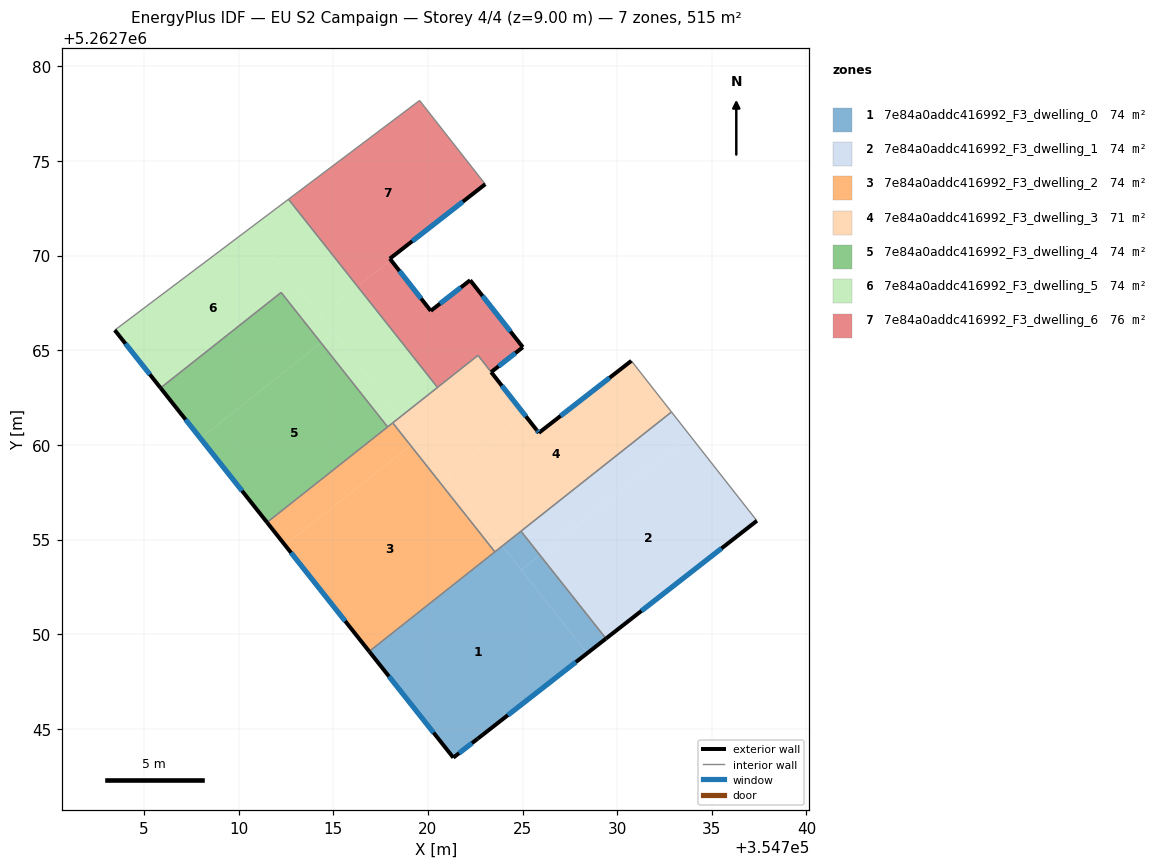
=== STOREY PLAN SPEC (per zone: floor XY polygon, exterior-wall plan segments, windows/doors) ===
zone 1: 7e84a0addc416992_F3_dwelling_0  (73.5 m²)
  floor: (354723.94, 5262754.65) (354728.42, 5262749.00) (354722.64, 5262744.48) (354721.34, 5262743.48) (354716.91, 5262749.08)
  floor: (354725.92, 5262754.18) (354729.41, 5262749.77) (354728.42, 5262749.00) (354724.93, 5262753.40)
  floor: (354724.92, 5262755.44) (354725.92, 5262754.18) (354724.93, 5262753.40) (354723.93, 5262754.66)
  exterior wall: (354716.90, 5262749.09) – (354721.34, 5262743.48)  [7.2 m]
    window: (354717.94, 5262747.77) – (354720.30, 5262744.80)  [6.0 m²]
  exterior wall: (354722.64, 5262744.48) – (354729.41, 5262749.77)  [8.6 m]
    window: (354724.23, 5262745.72) – (354727.82, 5262748.53)  [7.3 m²]
  exterior wall: (354721.34, 5262743.48) – (354722.64, 5262744.48)  [1.6 m]
    window: (354721.65, 5262743.72) – (354722.33, 5262744.25)  [1.4 m²]
  interior walls: 3
zone 2: 7e84a0addc416992_F3_dwelling_1  (73.6 m²)
  floor: (354733.86, 5262760.48) (354737.38, 5262755.99) (354729.41, 5262749.77) (354725.92, 5262754.18)
  floor: (354732.87, 5262761.74) (354733.86, 5262760.48) (354725.92, 5262754.18) (354724.92, 5262755.44)
  exterior wall: (354729.41, 5262749.77) – (354737.38, 5262755.99)  [10.1 m]
    window: (354731.28, 5262751.23) – (354735.51, 5262754.53)  [8.5 m²]
  interior walls: 3
zone 3: 7e84a0addc416992_F3_dwelling_2  (73.6 m²)
  floor: (354719.09, 5262759.97) (354723.54, 5262754.35) (354716.90, 5262749.09) (354712.45, 5262754.72)
  floor: (354718.14, 5262761.17) (354719.09, 5262759.97) (354712.45, 5262754.72) (354711.50, 5262755.91)
  exterior wall: (354711.50, 5262755.91) – (354716.90, 5262749.09)  [8.7 m]
    window: (354712.77, 5262754.31) – (354715.63, 5262750.69)  [7.3 m²]
  interior walls: 4
zone 4: 7e84a0addc416992_F3_dwelling_3  (71.2 m²)
  floor: (354730.75, 5262764.44) (354732.87, 5262761.74) (354723.93, 5262754.66) (354721.00, 5262758.36) (354725.10, 5262761.61) (354725.86, 5262760.64)
  floor: (354722.65, 5262764.73) (354725.10, 5262761.61) (354721.00, 5262758.36) (354718.53, 5262761.47)
  floor: (354719.48, 5262760.28) (354723.93, 5262754.66) (354723.54, 5262754.35) (354719.09, 5262759.97)
  floor: (354718.53, 5262761.47) (354719.48, 5262760.28) (354719.09, 5262759.97) (354718.14, 5262761.17)
  exterior wall: (354725.86, 5262760.64) – (354725.74, 5262760.79)  [0.2 m]
    window: (354725.84, 5262760.67) – (354725.77, 5262760.75)  [0.2 m²]
  exterior wall: (354730.75, 5262764.44) – (354725.86, 5262760.64)  [6.2 m]
    window: (354729.60, 5262763.55) – (354727.01, 5262761.53)  [5.2 m²]
  exterior wall: (354725.74, 5262760.79) – (354723.34, 5262763.85)  [3.9 m]
    window: (354725.18, 5262761.51) – (354723.91, 5262763.13)  [3.3 m²]
  interior walls: 7
zone 5: 7e84a0addc416992_F3_dwelling_4  (73.6 m²)
  floor: (354714.36, 5262765.39) (354717.88, 5262760.95) (354711.50, 5262755.91) (354707.99, 5262760.35)
  floor: (354712.25, 5262768.05) (354714.36, 5262765.39) (354707.99, 5262760.35) (354705.88, 5262763.01)
  exterior wall: (354705.88, 5262763.01) – (354711.50, 5262755.91)  [9.1 m]
    window: (354707.20, 5262761.34) – (354710.18, 5262757.57)  [7.6 m²]
  interior walls: 3
zone 6: 7e84a0addc416992_F3_dwelling_5  (73.6 m²)
  floor: (354712.64, 5262772.98) (354716.29, 5262768.37) (354714.31, 5262766.81) (354710.62, 5262771.46)
  floor: (354712.25, 5262768.05) (354705.88, 5262763.01) (354703.46, 5262766.07) (354710.62, 5262771.46) (354715.02, 5262765.92) (354714.36, 5262765.39)
  floor: (354716.29, 5262768.37) (354720.51, 5262763.04) (354718.53, 5262761.47) (354714.31, 5262766.81)
  floor: (354715.02, 5262765.92) (354718.53, 5262761.47) (354717.88, 5262760.95) (354714.36, 5262765.39)
  exterior wall: (354703.46, 5262766.07) – (354705.88, 5262763.01)  [3.9 m]
    window: (354704.03, 5262765.35) – (354705.31, 5262763.73)  [3.3 m²]
  interior walls: 6
zone 7: 7e84a0addc416992_F3_dwelling_6  (76.0 m²)
  floor: (354722.23, 5262768.70) (354725.02, 5262765.16) (354723.34, 5262763.85) (354722.65, 5262764.73) (354720.51, 5262763.04) (354716.29, 5262768.37) (354718.05, 5262769.77) (354720.15, 5262767.08)
  floor: (354719.56, 5262778.20) (354723.03, 5262773.77) (354717.99, 5262769.84) (354718.05, 5262769.77) (354716.29, 5262768.37) (354712.64, 5262772.98)
  exterior wall: (354717.99, 5262769.84) – (354723.03, 5262773.77)  [6.4 m]
    window: (354719.17, 5262770.76) – (354721.85, 5262772.85)  [5.4 m²]
  exterior wall: (354720.15, 5262767.08) – (354717.99, 5262769.84)  [3.5 m]
    window: (354719.65, 5262767.73) – (354718.50, 5262769.19)  [3.0 m²]
  exterior wall: (354722.23, 5262768.70) – (354720.15, 5262767.08)  [2.6 m]
    window: (354721.75, 5262768.32) – (354720.64, 5262767.46)  [2.2 m²]
  exterior wall: (354725.02, 5262765.16) – (354722.23, 5262768.70)  [4.5 m]
    window: (354724.36, 5262765.99) – (354722.89, 5262767.87)  [3.8 m²]
  exterior wall: (354723.34, 5262763.85) – (354725.02, 5262765.16)  [2.1 m]
    window: (354723.74, 5262764.16) – (354724.62, 5262764.85)  [1.8 m²]
  interior walls: 5

=== DERIVED (storey summary) ===
Building: EU S2 Campaign
Storey: 4 of 4  (floor level z = 9.00 m)
Storey gross floor area: 515.3 m²
Zones on this storey: 7
  - 7e84a0addc416992_F3_dwelling_0: floor 73.5 m²; exterior wall 17.4 m (52.2 m²); 3 window(s) 14.7 m²; WWR 28.1%
  - 7e84a0addc416992_F3_dwelling_1: floor 73.6 m²; exterior wall 10.1 m (30.3 m²); 1 window(s) 8.5 m²; WWR 28.1%
  - 7e84a0addc416992_F3_dwelling_2: floor 73.6 m²; exterior wall 8.7 m (26.1 m²); 1 window(s) 7.3 m²; WWR 28.1%
  - 7e84a0addc416992_F3_dwelling_3: floor 71.2 m²; exterior wall 10.3 m (30.8 m²); 3 window(s) 8.7 m²; WWR 28.1%
  - 7e84a0addc416992_F3_dwelling_4: floor 73.6 m²; exterior wall 9.1 m (27.2 m²); 1 window(s) 7.6 m²; WWR 28.1%
  - 7e84a0addc416992_F3_dwelling_5: floor 73.6 m²; exterior wall 3.9 m (11.7 m²); 1 window(s) 3.3 m²; WWR 28.1%
  - 7e84a0addc416992_F3_dwelling_6: floor 76.0 m²; exterior wall 19.2 m (57.5 m²); 5 window(s) 16.2 m²; WWR 28.1%
Zone adjacency (shared interzone walls):
  - 7e84a0addc416992_F3_dwelling_0 ↔ 7e84a0addc416992_F3_dwelling_1
  - 7e84a0addc416992_F3_dwelling_0 ↔ 7e84a0addc416992_F3_dwelling_2
  - 7e84a0addc416992_F3_dwelling_0 ↔ 7e84a0addc416992_F3_dwelling_3
  - 7e84a0addc416992_F3_dwelling_1 ↔ 7e84a0addc416992_F3_dwelling_3
  - 7e84a0addc416992_F3_dwelling_2 ↔ 7e84a0addc416992_F3_dwelling_3
  - 7e84a0addc416992_F3_dwelling_2 ↔ 7e84a0addc416992_F3_dwelling_4
  - 7e84a0addc416992_F3_dwelling_2 ↔ 7e84a0addc416992_F3_dwelling_5
  - 7e84a0addc416992_F3_dwelling_3 ↔ 7e84a0addc416992_F3_dwelling_5
  - 7e84a0addc416992_F3_dwelling_3 ↔ 7e84a0addc416992_F3_dwelling_6
  - 7e84a0addc416992_F3_dwelling_4 ↔ 7e84a0addc416992_F3_dwelling_5
  - 7e84a0addc416992_F3_dwelling_5 ↔ 7e84a0addc416992_F3_dwelling_6